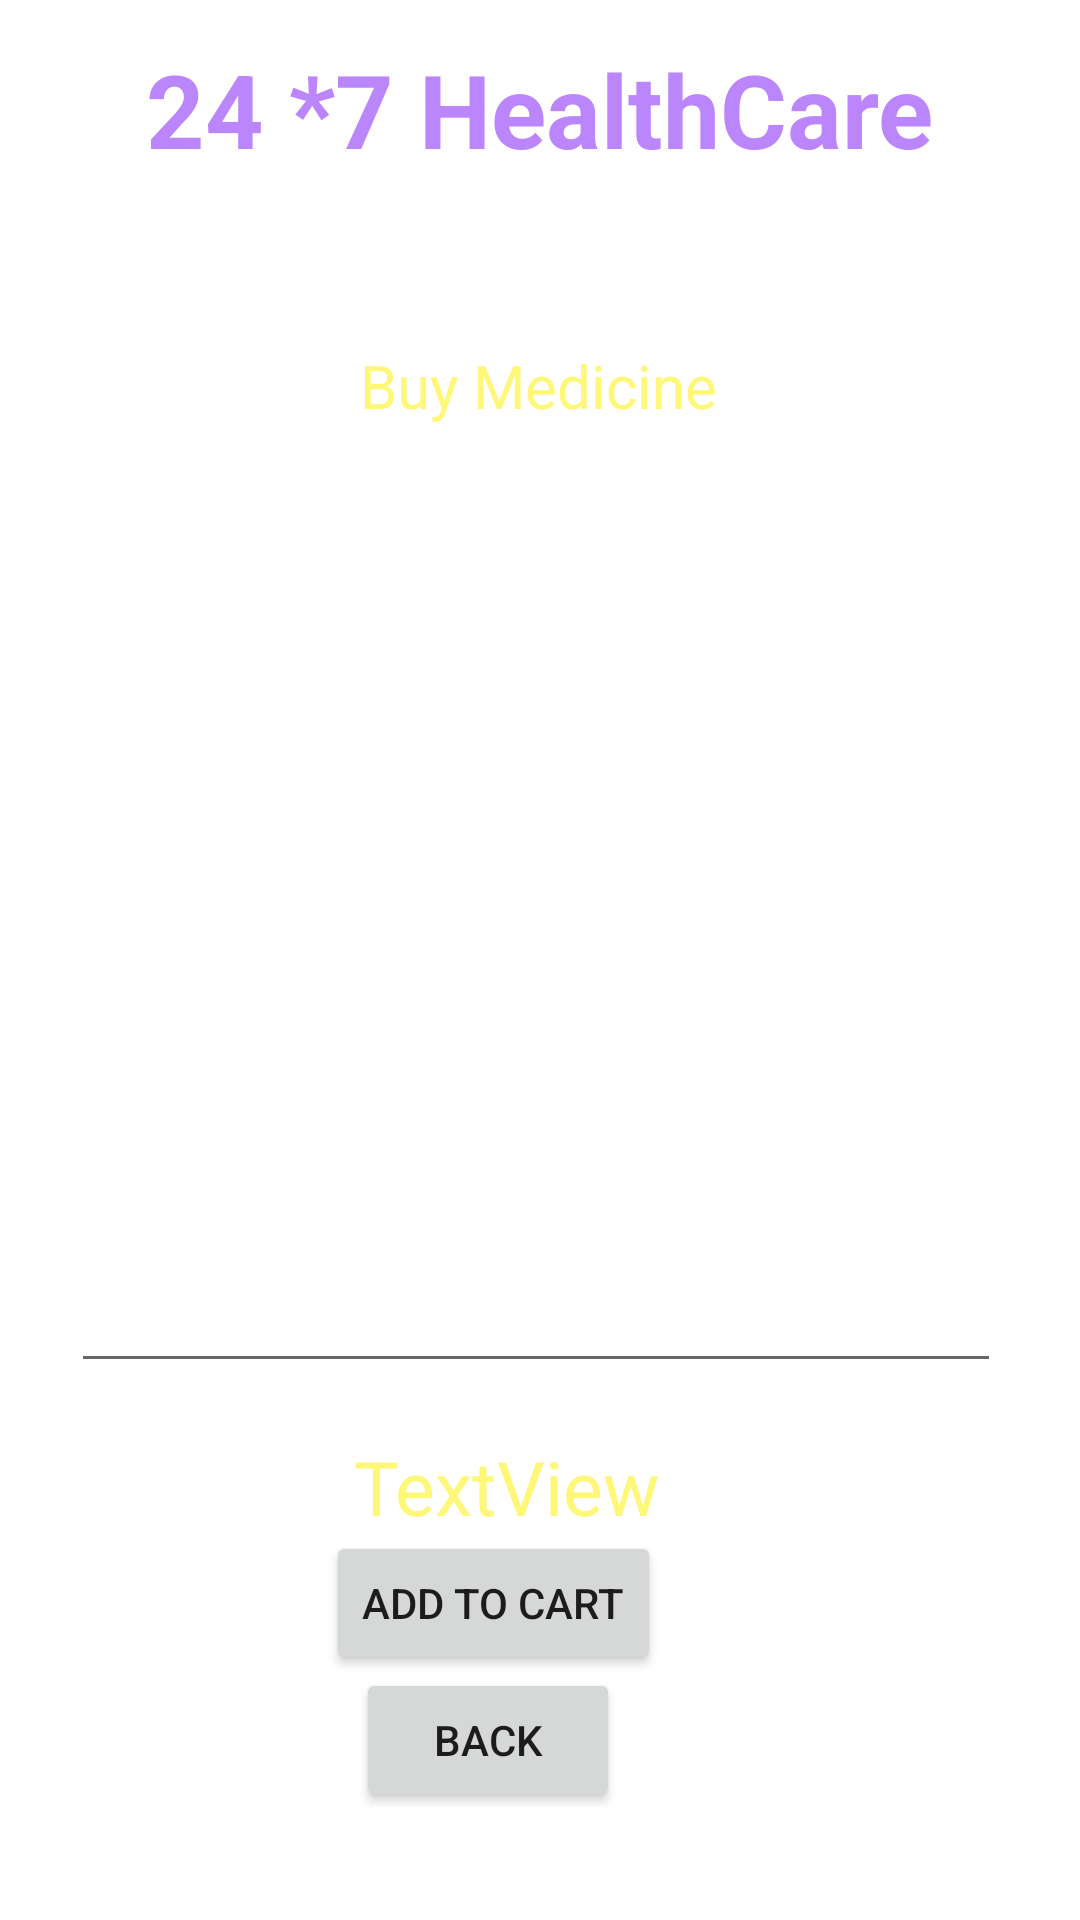

Write the Android layout XML for this screen, with the resource values it uses.
<!-- AndroidManifest.xml: application theme Theme.HealthCare -->
<!-- res/layout/activity_buy_medicine_detail.xml -->
<?xml version="1.0" encoding="utf-8"?>
<androidx.constraintlayout.widget.ConstraintLayout xmlns:android="http://schemas.android.com/apk/res/android"
    xmlns:app="http://schemas.android.com/apk/res-auto"
    xmlns:tools="http://schemas.android.com/tools"
    android:layout_width="match_parent"
    android:layout_height="match_parent"
    android:background="@drawable/back1"
    tools:context=".BuyMedicineDetailActivity">
    <TextView
        android:id="@+id/DDtextView"
        android:layout_width="306dp"
        android:layout_height="45dp"
        android:gravity="center"
        android:text="24 *7 HealthCare"
        android:textColor="@color/purple_200"
        android:textSize="34sp"
        android:textStyle="bold"
        app:layout_constraintBottom_toBottomOf="parent"
        app:layout_constraintEnd_toEndOf="parent"
        app:layout_constraintHorizontal_bias="0.495"
        app:layout_constraintStart_toStartOf="parent"
        app:layout_constraintTop_toTopOf="parent"
        app:layout_constraintVertical_bias="0.023" />

    <TextView
        android:id="@+id/textViewLTDTitle"
        android:layout_width="240dp"
        android:layout_height="35dp"
        android:gravity="center"
        android:text="Deliver Location :Beirut"
        android:textColor="@color/white"
        android:textSize="20sp"
        android:textStyle="bold"
        app:layout_constraintBottom_toBottomOf="parent"
        app:layout_constraintEnd_toEndOf="parent"
        app:layout_constraintHorizontal_bias="0.497"
        app:layout_constraintStart_toStartOf="parent"
        app:layout_constraintTop_toTopOf="parent"
        app:layout_constraintVertical_bias="0.106" />

    <Button
        android:id="@+id/buttonBMDBack"
        android:layout_width="wrap_content"
        android:layout_height="wrap_content"
        android:layout_marginBottom="36dp"
        android:text="BACK"
        app:layout_constraintBaseline_toBottomOf="parent"
        app:layout_constraintBottom_toBottomOf="parent"
        app:layout_constraintEnd_toEndOf="parent"
        app:layout_constraintHorizontal_bias="0.436"
        app:layout_constraintStart_toStartOf="parent" />

    <Button
        android:id="@+id/buttonBMDgotocart"
        android:layout_width="wrap_content"
        android:layout_height="wrap_content"
        android:text="Add To Cart"
        app:layout_constraintBaseline_toBottomOf="parent"
        app:layout_constraintBottom_toTopOf="@+id/buttonBMDBack"
        app:layout_constraintEnd_toEndOf="parent"
        app:layout_constraintHorizontal_bias="0.437"
        app:layout_constraintStart_toStartOf="parent"
        app:layout_constraintTop_toBottomOf="@+id/textViewBMTotalCost" />

    <TextView
        android:id="@+id/textViewBMDpackage"
        android:layout_width="wrap_content"
        android:layout_height="wrap_content"
        android:layout_marginTop="16dp"
        android:textColor="@color/yellowLight"
        android:textSize="20sp"
        android:text="Buy Medicine"
        app:layout_constraintEnd_toEndOf="parent"
        app:layout_constraintHorizontal_bias="0.498"
        app:layout_constraintStart_toStartOf="parent"
        app:layout_constraintTop_toBottomOf="@+id/textViewLTDTitle" />

    <EditText
        android:id="@+id/editTextTextBMD"
        android:layout_width="310dp"
        android:layout_height="330dp"
        android:ems="10"
        android:gravity="start|top"
        android:inputType="textMultiLine"
        android:text="Hi \n Hello"
        android:editable="false"
        android:textColor="@color/white"
        app:layout_constraintBottom_toBottomOf="parent"
        app:layout_constraintEnd_toEndOf="parent"
        app:layout_constraintHorizontal_bias="0.475"
        app:layout_constraintStart_toStartOf="parent"
        app:layout_constraintTop_toTopOf="parent"
        app:layout_constraintVertical_bias="0.423" />

    <TextView
        android:id="@+id/textViewBMTotalCost"
        android:layout_width="wrap_content"
        android:layout_height="wrap_content"
        android:text="TextView"
        android:textColor="@color/yellowLight"
        android:textSize="25sp"
        app:layout_constraintBottom_toBottomOf="parent"
        app:layout_constraintEnd_toEndOf="parent"
        app:layout_constraintHorizontal_bias="0.457"
        app:layout_constraintStart_toStartOf="parent"
        app:layout_constraintTop_toBottomOf="@+id/editTextTextBMD"
        app:layout_constraintVertical_bias="0.121" />

</androidx.constraintlayout.widget.ConstraintLayout>
<!-- resources referenced by this layout -->
<resources>
  <color name="purple_200">#FFBB86FC</color>
  <color name="white">#FFFFFFFF</color>
  <color name="yellowLight">#fff777</color>
  <style name="Theme.HealthCare" parent="Theme.MaterialComponents.DayNight.NoActionBar">
          
          <item name="colorPrimary">@color/purple_500</item>
          <item name="colorPrimaryVariant">@color/purple_700</item>
          <item name="colorOnPrimary">@color/white</item>
          
          <item name="colorSecondary">@color/teal_200</item>
          <item name="colorSecondaryVariant">@color/teal_700</item>
          <item name="colorOnSecondary">@color/black</item>
          
          <item name="android:statusBarColor">?attr/colorPrimaryVariant</item>
          
      </style>
  <color name="purple_500">#FF6200EE</color>
  <color name="purple_700">#FF3700B3</color>
  <color name="teal_200">#FF03DAC5</color>
  <color name="teal_700">#FF018786</color>
  <color name="black">#FF000000</color>
</resources>
